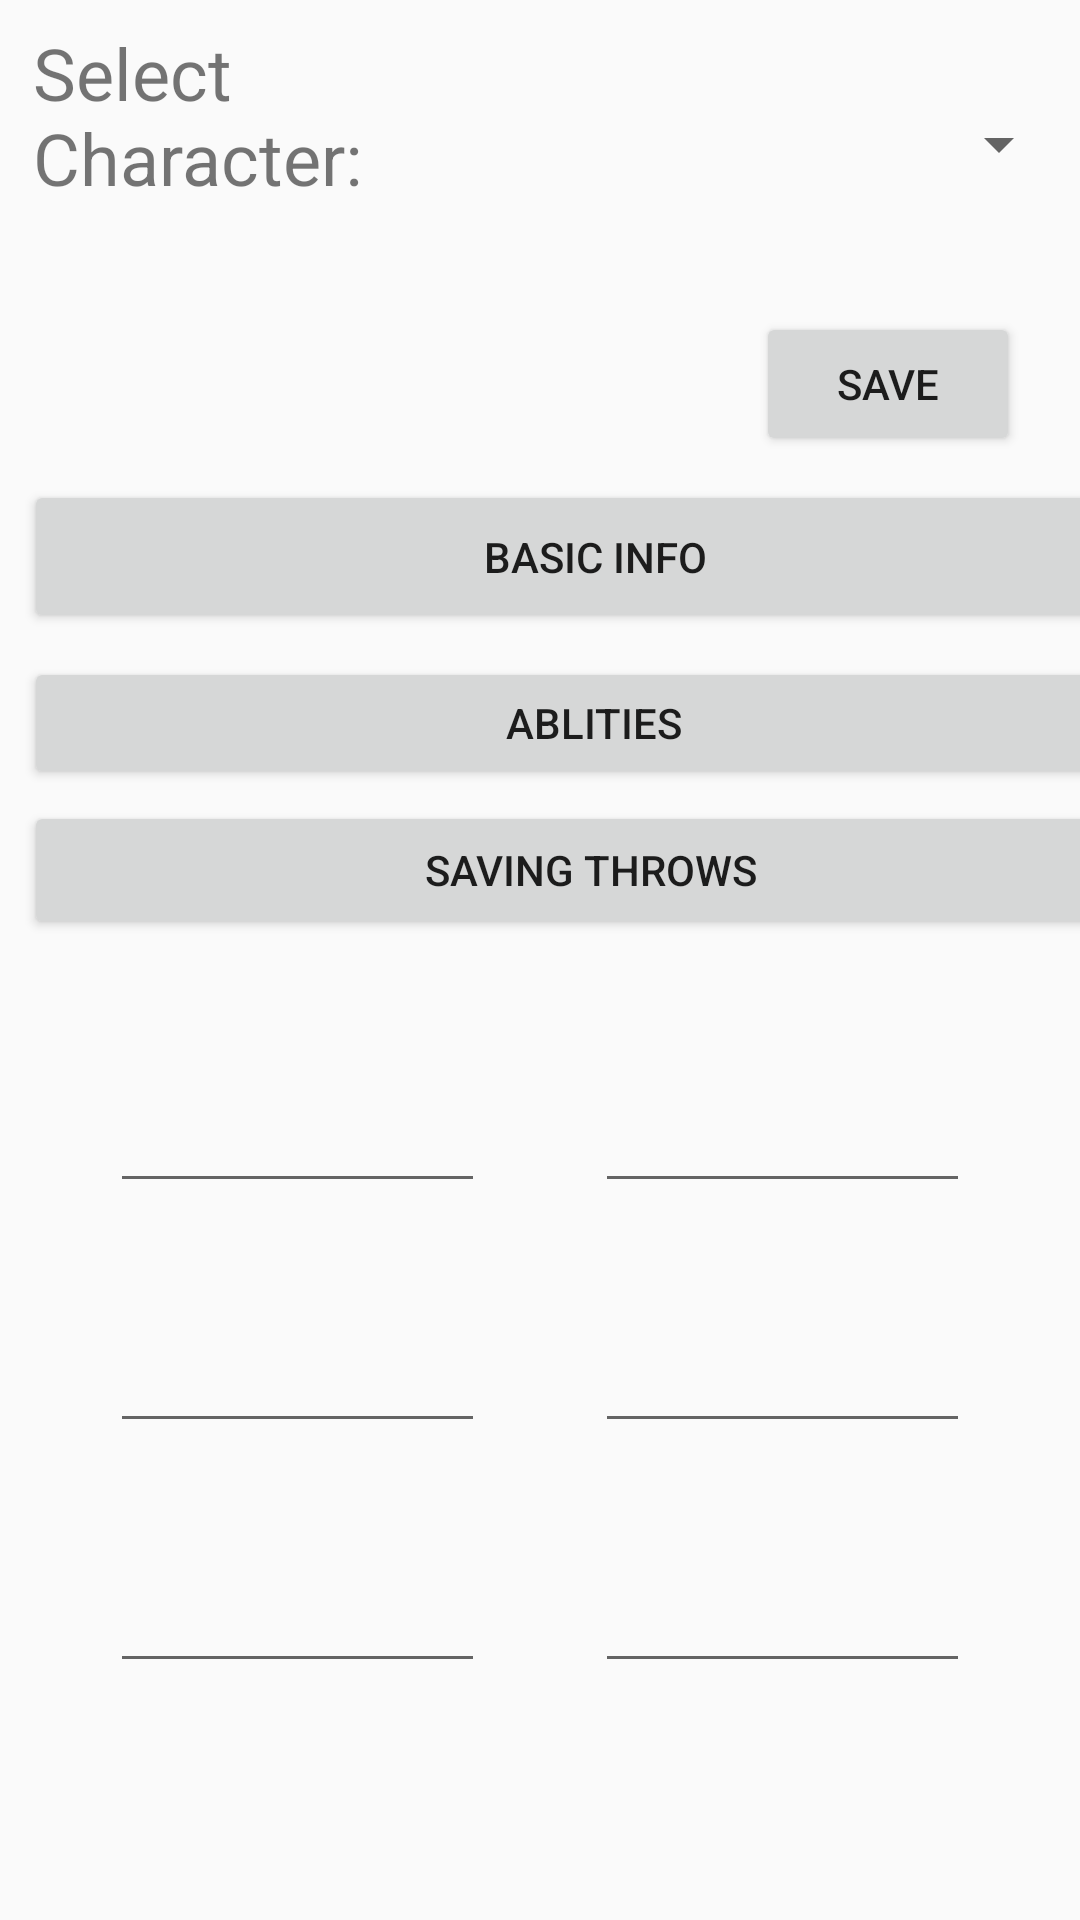

Write the Android layout XML for this screen, with the resource values it uses.
<!-- AndroidManifest.xml: application theme AppTheme -->
<!-- res/layout/character_sheet.xml -->
<?xml version="1.0" encoding="utf-8"?>
<android.support.constraint.ConstraintLayout xmlns:android="http://schemas.android.com/apk/res/android"
    xmlns:app="http://schemas.android.com/apk/res-auto"
    xmlns:tools="http://schemas.android.com/tools"
    android:layout_width="match_parent"
    android:layout_height="match_parent"
    tools:context="com.harrowedtale.dungeonsanddragonscompanionapp.CharacterSheet">


    <Button
        android:id="@+id/StatButton"
        android:layout_width="380dp"
        android:layout_height="44dp"
        android:layout_marginStart="8dp"
        android:layout_marginTop="8dp"
        android:layout_marginEnd="8dp"
        android:text="Ablities"
        app:layout_constraintEnd_toEndOf="parent"
        app:layout_constraintHorizontal_bias="0.0"
        app:layout_constraintStart_toStartOf="parent"
        app:layout_constraintTop_toBottomOf="@+id/BasicButton" />

    <Button
        android:id="@+id/ProfButton"
        android:layout_width="378dp"
        android:layout_height="46dp"
        android:layout_marginStart="8dp"
        android:layout_marginTop="4dp"
        android:layout_marginEnd="8dp"
        android:text="Saving Throws"
        app:layout_constraintEnd_toEndOf="parent"
        app:layout_constraintHorizontal_bias="0.0"
        app:layout_constraintStart_toStartOf="parent"
        app:layout_constraintTop_toBottomOf="@+id/StatButton" />

    <Spinner
        android:id="@+id/characterSelectSpinner"
        android:layout_width="191dp"
        android:layout_height="80dp"
        android:layout_marginStart="168dp"
        android:layout_marginTop="8dp"
        android:layout_marginEnd="16dp"
        app:layout_constraintEnd_toEndOf="parent"
        app:layout_constraintHorizontal_bias="0.5"
        app:layout_constraintStart_toEndOf="@+id/CharacterText"
        app:layout_constraintStart_toStartOf="@+id/CharacterText"
        app:layout_constraintTop_toTopOf="parent" />

    <TextView
        android:id="@+id/CharacterText"
        android:layout_width="160dp"
        android:layout_height="82dp"
        android:layout_marginStart="16dp"
        android:layout_marginTop="8dp"
        android:text="Select Character:"
        android:textSize="24sp"
        app:layout_constraintEnd_toStartOf="@+id/characterSelectSpinner"
        app:layout_constraintHorizontal_bias="0.5"
        app:layout_constraintStart_toStartOf="parent"
        app:layout_constraintTop_toTopOf="parent" />

    <Button
        android:id="@+id/BasicButton"
        android:layout_width="381dp"
        android:layout_height="51dp"
        android:layout_marginStart="8dp"
        android:layout_marginTop="8dp"
        android:layout_marginEnd="8dp"
        android:text="Basic Info"
        app:layout_constraintEnd_toEndOf="parent"
        app:layout_constraintHorizontal_bias="0.0"
        app:layout_constraintStart_toStartOf="parent"
        app:layout_constraintTop_toBottomOf="@+id/SaveButton" />

    <EditText
        android:id="@+id/editText1"
        android:layout_width="125dp"
        android:layout_height="60dp"
        android:ems="7"
        android:inputType="textPersonName"
        app:layout_constraintEnd_toStartOf="@+id/editText2"
        app:layout_constraintHorizontal_bias="0.5"
        app:layout_constraintStart_toStartOf="parent"
        app:layout_constraintTop_toBottomOf="@+id/textView1" />

    <EditText
        android:id="@+id/editText2"
        android:layout_width="125dp"
        android:layout_height="60dp"
        android:ems="7"
        android:inputType="textPersonName"
        app:layout_constraintEnd_toEndOf="parent"
        app:layout_constraintHorizontal_bias="0.5"
        app:layout_constraintStart_toEndOf="@+id/editText1"
        app:layout_constraintTop_toBottomOf="@+id/textView2" />

    <EditText
        android:id="@+id/editText3"
        android:layout_width="125dp"
        android:layout_height="60dp"
        android:ems="7"
        android:inputType="textPersonName"
        app:layout_constraintEnd_toStartOf="@+id/editText4"
        app:layout_constraintHorizontal_bias="0.5"
        app:layout_constraintStart_toStartOf="parent"
        app:layout_constraintTop_toBottomOf="@+id/textView3" />

    <EditText
        android:id="@+id/editText4"
        android:layout_width="125dp"
        android:layout_height="60dp"
        android:ems="7"
        android:inputType="textPersonName"
        app:layout_constraintEnd_toEndOf="parent"
        app:layout_constraintHorizontal_bias="0.5"
        app:layout_constraintStart_toEndOf="@+id/editText3"
        app:layout_constraintTop_toBottomOf="@+id/textView4" />

    <EditText
        android:id="@+id/editText5"
        android:layout_width="125dp"
        android:layout_height="60dp"
        android:ems="7"
        android:inputType="textPersonName"
        app:layout_constraintEnd_toStartOf="@+id/editText6"
        app:layout_constraintHorizontal_bias="0.5"
        app:layout_constraintStart_toStartOf="parent"
        app:layout_constraintTop_toBottomOf="@+id/textView5" />

    <EditText
        android:id="@+id/editText6"
        android:layout_width="125dp"
        android:layout_height="60dp"
        android:ems="7"
        android:inputType="textPersonName"
        app:layout_constraintEnd_toEndOf="parent"
        app:layout_constraintHorizontal_bias="0.5"
        app:layout_constraintStart_toEndOf="@+id/editText5"
        app:layout_constraintTop_toBottomOf="@+id/textView6" />

    <android.support.constraint.Guideline
        android:id="@+id/guideline"
        android:layout_width="wrap_content"
        android:layout_height="wrap_content"
        android:orientation="horizontal"
        app:layout_constraintGuide_begin="20dp" />

    <android.support.constraint.Guideline
        android:id="@+id/guideline2"
        android:layout_width="wrap_content"
        android:layout_height="wrap_content"
        android:orientation="horizontal"
        app:layout_constraintGuide_begin="20dp" />

    <Button
        android:id="@+id/SaveButton"
        android:layout_width="wrap_content"
        android:layout_height="wrap_content"
        android:layout_marginTop="16dp"
        android:layout_marginEnd="20dp"
        android:text="Save"
        app:layout_constraintEnd_toEndOf="parent"
        app:layout_constraintTop_toBottomOf="@+id/characterSelectSpinner" />

    <android.support.constraint.Guideline
        android:id="@+id/guideline3"
        android:layout_width="wrap_content"
        android:layout_height="wrap_content"
        android:orientation="vertical"
        app:layout_constraintGuide_begin="8dp" />

    <TextView
        android:id="@+id/textView1"
        android:layout_width="125dp"
        android:layout_height="20dp"
        android:layout_marginTop="8dp"
        android:textSize="15sp"
        app:layout_constraintEnd_toStartOf="@+id/textView2"
        app:layout_constraintHorizontal_bias="0.5"
        app:layout_constraintStart_toStartOf="parent"
        app:layout_constraintTop_toBottomOf="@+id/ProfButton" />

    <TextView
        android:id="@+id/textView2"
        android:layout_width="125dp"
        android:layout_height="20dp"
        android:layout_marginTop="8dp"
        android:textSize="15sp"
        app:layout_constraintEnd_toEndOf="parent"
        app:layout_constraintHorizontal_bias="0.5"
        app:layout_constraintStart_toEndOf="@+id/textView1"
        app:layout_constraintTop_toBottomOf="@+id/ProfButton" />

    <TextView
        android:id="@+id/textView3"
        android:layout_width="125dp"
        android:layout_height="20dp"
        android:textSize="15sp"
        app:layout_constraintEnd_toStartOf="@+id/textView4"
        app:layout_constraintHorizontal_bias="0.5"
        app:layout_constraintStart_toStartOf="parent"
        app:layout_constraintTop_toBottomOf="@+id/editText1" />

    <TextView
        android:id="@+id/textView4"
        android:layout_width="125dp"
        android:layout_height="20dp"
        android:textSize="15sp"
        app:layout_constraintEnd_toEndOf="parent"
        app:layout_constraintHorizontal_bias="0.5"
        app:layout_constraintStart_toEndOf="@+id/textView3"
        app:layout_constraintTop_toBottomOf="@+id/editText2" />

    <TextView
        android:id="@+id/textView5"
        android:layout_width="125dp"
        android:layout_height="20dp"
        android:textSize="15sp"
        app:layout_constraintEnd_toStartOf="@+id/textView6"
        app:layout_constraintHorizontal_bias="0.5"
        app:layout_constraintStart_toStartOf="parent"
        app:layout_constraintTop_toBottomOf="@+id/editText3" />

    <TextView
        android:id="@+id/textView6"
        android:layout_width="125dp"
        android:layout_height="20dp"
        android:textSize="15sp"
        app:layout_constraintEnd_toEndOf="parent"
        app:layout_constraintHorizontal_bias="0.5"
        app:layout_constraintStart_toEndOf="@+id/textView5"
        app:layout_constraintTop_toBottomOf="@+id/editText4" />

    <Button
        android:id="@+id/SkillButton"
        android:layout_width="wrap_content"
        android:layout_height="wrap_content"
        android:layout_marginStart="28dp"
        android:layout_marginTop="12dp"
        android:text="Skills"
        android:visibility="invisible"
        app:layout_constraintStart_toStartOf="parent"
        app:layout_constraintTop_toBottomOf="@+id/CharacterText" />

</android.support.constraint.ConstraintLayout>
<!-- resources referenced by this layout -->
<resources>
  <style name="AppTheme" parent="Theme.AppCompat.Light.DarkActionBar">
          
          <item name="colorPrimary">@color/colorPrimary</item>
          <item name="colorPrimaryDark">@color/colorPrimaryDark</item>
          <item name="colorAccent">@color/colorAccent</item>
      </style>
  <color name="colorPrimary">#6d1b1b</color>
  <color name="colorPrimaryDark">#00574B</color>
  <color name="colorAccent">#e8bebe</color>
</resources>
